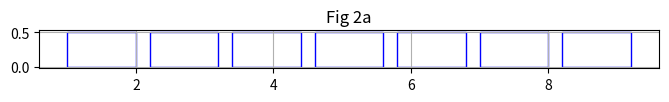
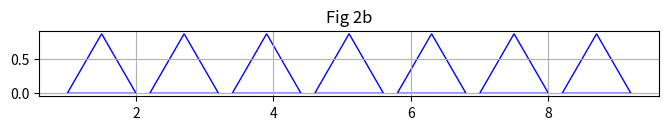
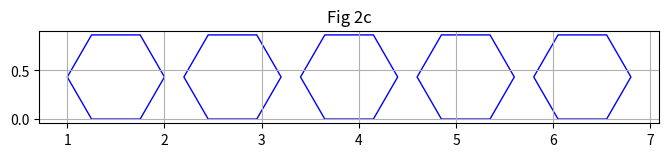
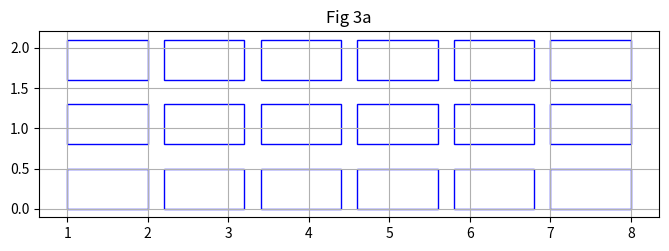
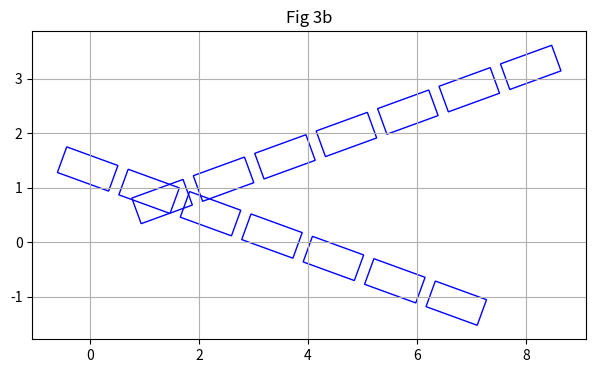
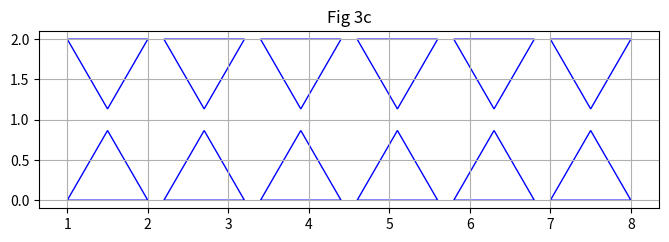
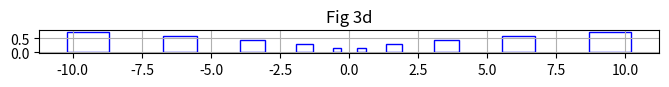

Write the Python code that produced these figures, in order.
import matplotlib.pyplot as plt
from matplotlib.patches import Polygon as MplPolygon
import itertools
import functools
import math

def draw_polygons(polygons_list, title="Figure"):
    fig, ax = plt.subplots(figsize=(8, 4))
    ax.set_aspect('equal')
    ax.grid(True)
    for poly in polygons_list:
        patch = MplPolygon(list(poly), closed=True, fill=False, edgecolor='blue')
        ax.add_patch(patch)
    ax.autoscale_view()
    plt.title(title)
    plt.show()

def gen_rectangle():
    i = 1
    while True:
        yield ((i, 0), (i+1, 0), (i+1, 0.5), (i, 0.5))
        i += 1.2

def gen_triangle():
    i = 1
    while True:
        yield ((i, 0), (i+0.5, 0.866), (i+1, 0))
        i += 1.2

def gen_hexagon():
    i = 1
    while True:
        yield ((i, 0.433), (i+0.25, 0), (i+0.75, 0), (i+1, 0.433), (i+0.75, 0.866), (i+0.25, 0.866))
        i += 1.2

def tr_translate(poly, dx, dy):
    return tuple((x + dx, y + dy) for x, y in poly)

def tr_rotate(poly, angle_deg):
    rad = math.radians(angle_deg)
    return tuple((x * math.cos(rad) - y * math.sin(rad), x * math.sin(rad) + y * math.cos(rad)) for x, y in poly)

def tr_symmetry(poly, axis='x'):
    if axis == 'x': return tuple((x, -y) for x, y in poly)
    return tuple((-x, y) for x, y in poly)

def tr_homothety(poly, scale):
    return tuple((x * scale, y * scale) for x, y in poly)

def flt_convex_polygon(poly): return True
def flt_angle_point(poly, point=(0, 0)): return point in poly
def flt_square(poly, max_area=10):
    x, y = [p[0] for p in poly], [p[1] for p in poly]
    area = 0.5 * abs(sum(x[i]*y[i-1] - x[i-1]*y[i] for i in range(len(poly))))
    return area < max_area
def flt_short_side(poly, min_len=0.5):
    sides = [math.dist(poly[i], poly[(i+1)%len(poly)]) for i in range(len(poly))]
    return min(sides) < min_len
def flt_point_inside(poly, point=(0, 0)):
    x, y = point
    n = len(poly)
    inside = False
    p1x, p1y = poly[0]
    for i in range(n + 1):
        p2x, p2y = poly[i % n]
        if y > min(p1y, p2y) and y <= max(p1y, p2y) and x <= max(p1x, p2x):
            if p1y != p2y: xinters = (y - p1y) * (p2x - p1x) / (p2y - p1y) + p1x
            if p1x == p2x or x <= xinters: inside = not inside
        p1x, p1y = p2x, p2y
    return inside
def flt_polygon_angles_inside(poly, ref_poly): return any(flt_point_inside(poly, p) for p in ref_poly)

def dec_filter(filter_func, **kwargs):
    def decorator(func):
        def wrapper(*args, **inner_kwargs):
            return filter(lambda p: filter_func(p, **kwargs), func(*args, **inner_kwargs))
        return wrapper
    return decorator

def dec_transform(trans_func, **kwargs):
    def decorator(func):
        def wrapper(*args, **inner_kwargs):
            return map(lambda p: trans_func(p, **kwargs), func(*args, **inner_kwargs))
        return wrapper
    return decorator

def agr_perimeter(poly_seq):
    return functools.reduce(lambda acc, p: acc + sum(math.dist(p[i], p[(i+1)%len(p)]) for i in range(len(p))), poly_seq, 0)
def agr_area(poly_seq):
    return functools.reduce(lambda acc, p: acc + 0.5 * abs(sum(p[i][0]*p[i-1][1] - p[i-1][0]*p[i][1] for i in range(len(p)))), poly_seq, 0)
def agr_max_side(poly_seq):
    return functools.reduce(lambda acc, p: max(acc, max(math.dist(p[i], p[(i+1)%len(p)]) for i in range(len(p)))), poly_seq, 0)

def zip_polygons(*iterators): return zip(*iterators)
def count_2D(seq): return sum(1 for _ in seq)
def zip_tuple(*iterables): return tuple(zip(*iterables))

draw_polygons(list(itertools.islice(gen_rectangle(), 7)), "Fig 2a")
draw_polygons(list(itertools.islice(gen_triangle(), 7)), "Fig 2b")
draw_polygons(list(itertools.islice(gen_hexagon(), 5)), "Fig 2c")

tapes = [list(map(lambda p: tr_translate(p, 0, i*0.8), itertools.islice(gen_rectangle(), 6))) for i in range(3)]
draw_polygons(itertools.chain(*tapes), "Fig 3a")

tape1 = list(map(lambda p: tr_rotate(p, 20), itertools.islice(gen_rectangle(), 7)))
tape2 = list(map(lambda p: tr_rotate(tr_translate(p, -2, 1), -20), itertools.islice(gen_rectangle(), 7)))
draw_polygons(tape1 + tape2, "Fig 3b")

tri_row = list(itertools.islice(gen_triangle(), 6))
sym_row = list(map(lambda p: tr_symmetry(tr_translate(p, 0, -2), 'x'), tri_row))
draw_polygons(tri_row + sym_row, "Fig 3c")

fan1 = [tr_homothety(p, 0.3 * (i + 1)) for i, p in enumerate(itertools.islice(gen_rectangle(), 5))]
fan2 = [tr_symmetry(p, 'y') for p in fan1]
draw_polygons(fan1 + fan2, "Fig 3d")
